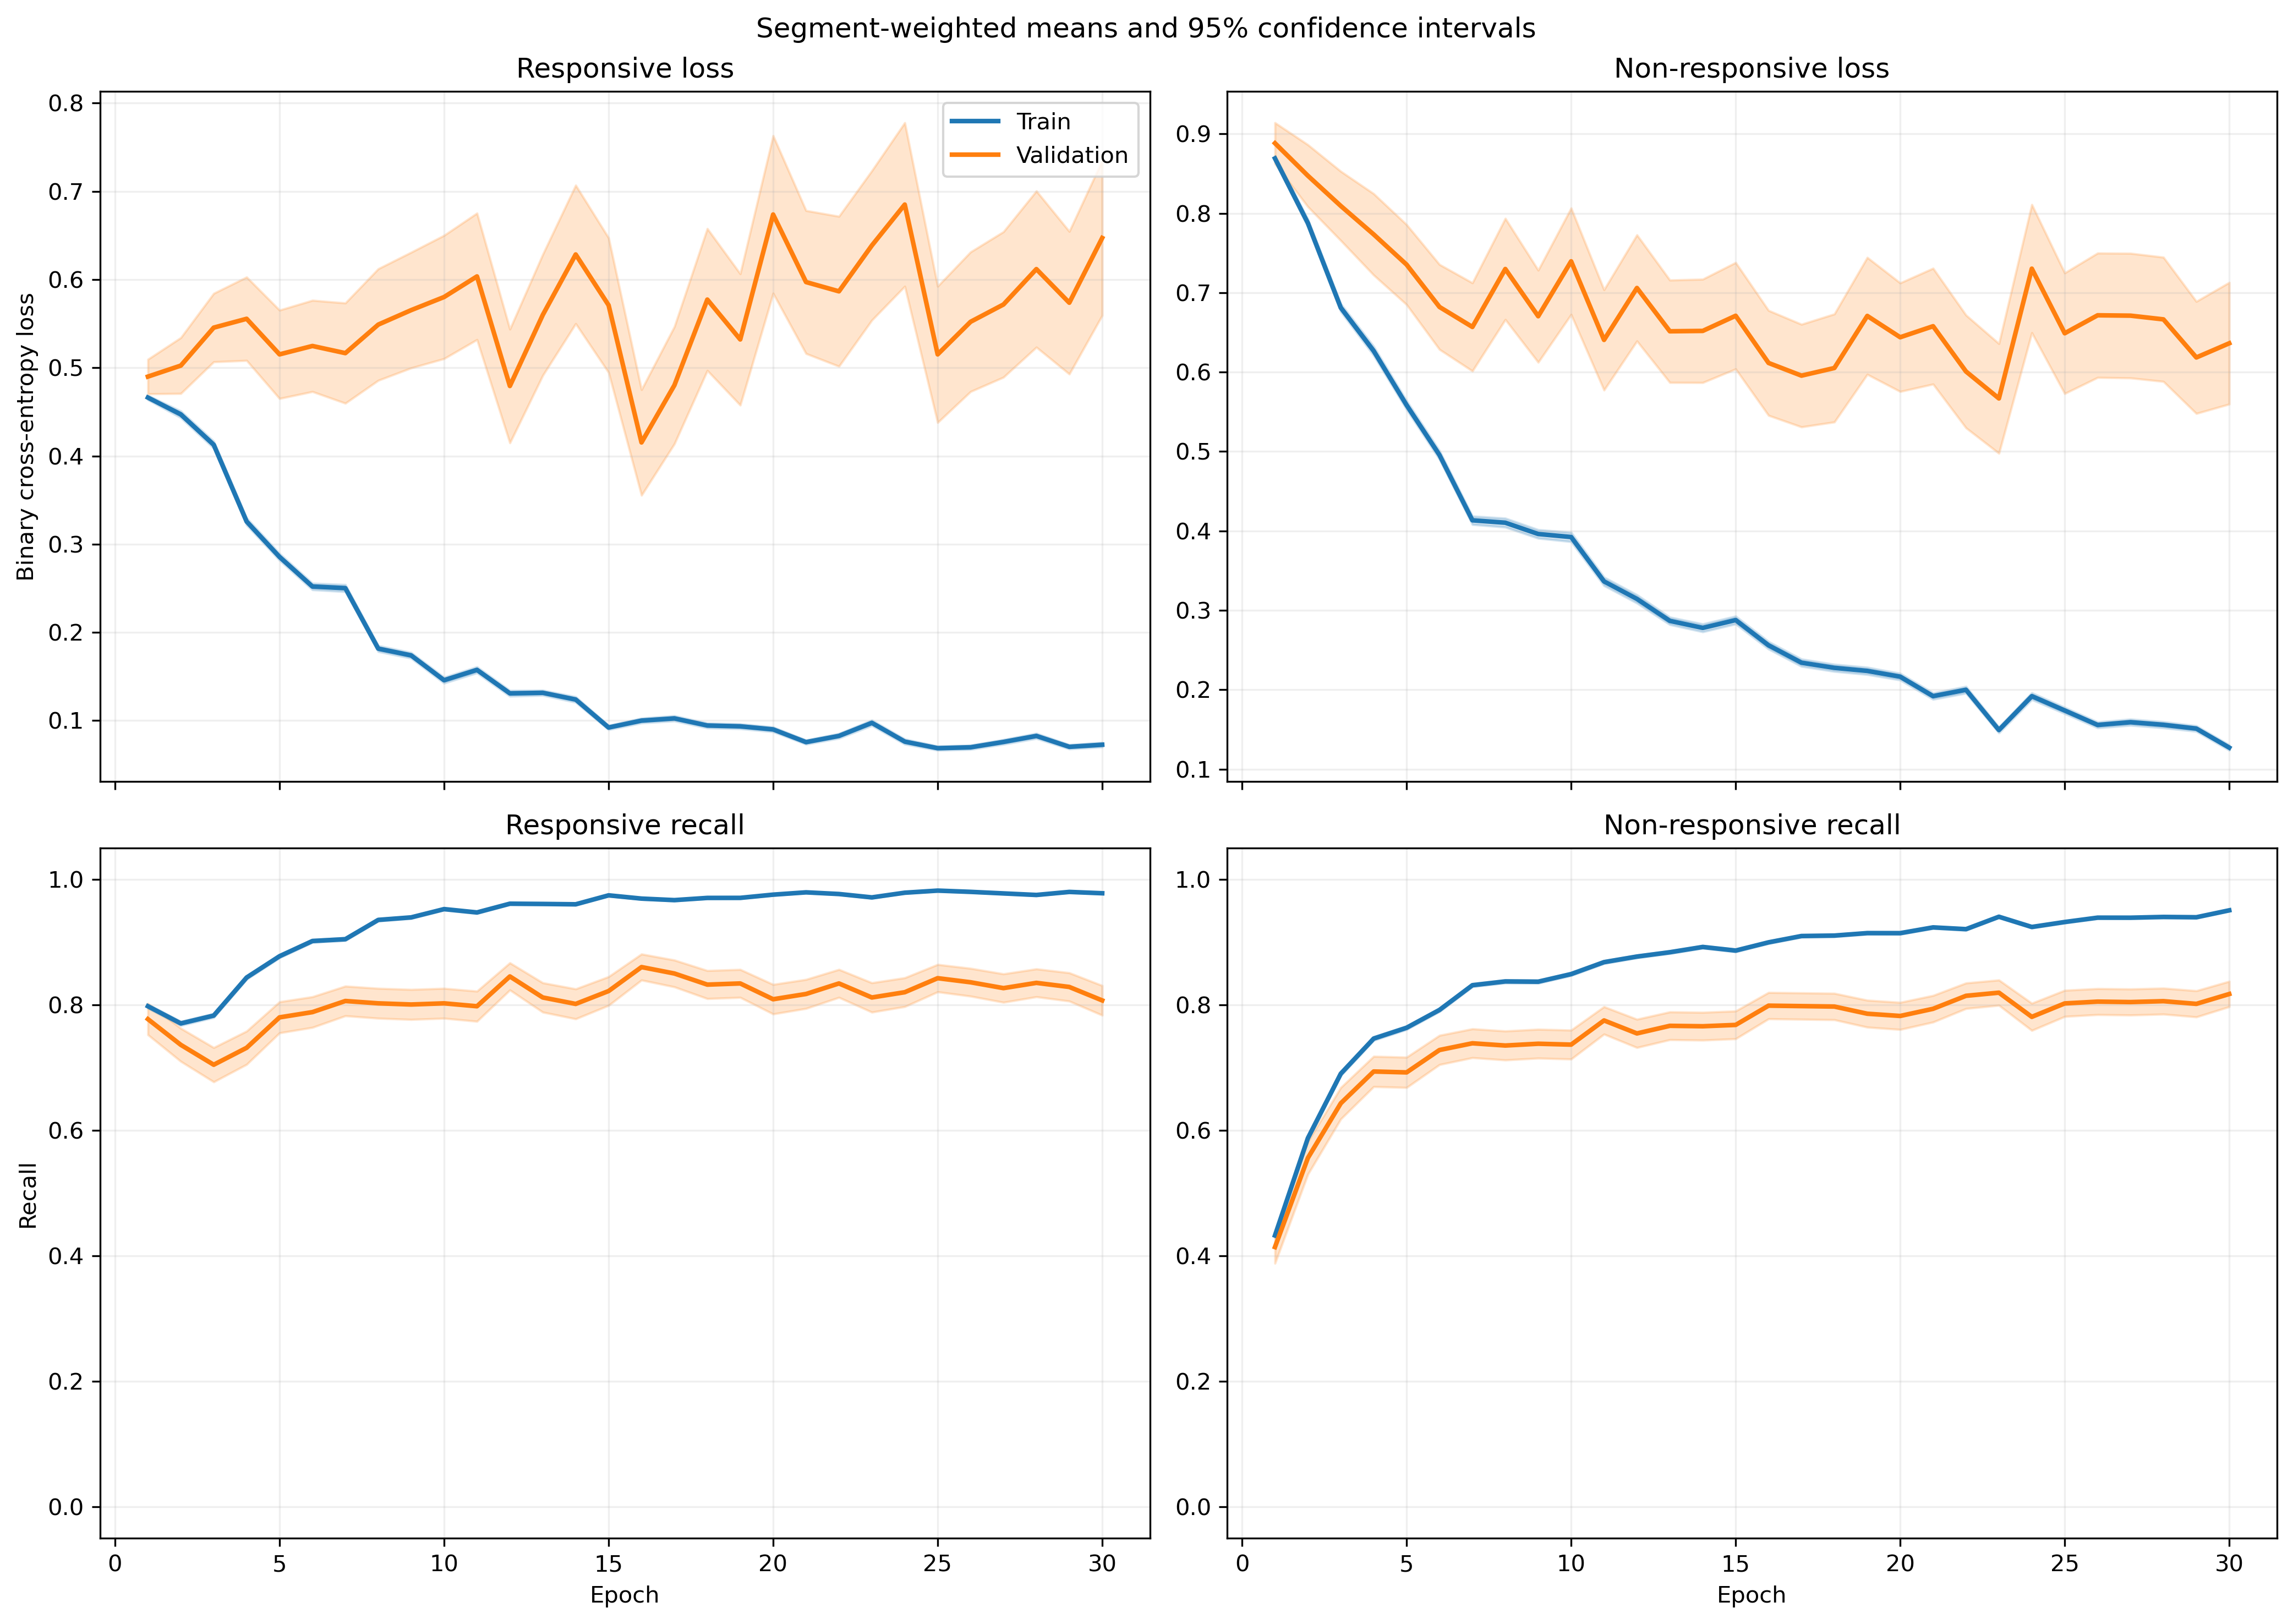

The file beside this chart, header and first rows:
fold, epoch, split, r_loss, r_loss_count, r_loss_sum, r_loss_sum_sq, r_recall, r_recall_count, r_recall_sum, r_recall_sum_sq, nr_loss, nr_loss_count, nr_loss_sum, nr_loss_sum_sq, nr_recall, nr_recall_count, nr_recall_sum, nr_recall_sum_sq
1, 1, train, 0.4846, 1063, 515.1, 329, 0.7959, 1063, 846.0, 846.0, 0.8288, 1401, 1161, 1191, 0.439, 1401, 615.0, 615.0
1, 1, validation, 0.2121, 10, 2.121, 0.5146, 1.0, 10, 10.0, 10.0, , 0, 0.0, 0.0, , 0, 0.0, 0.0
1, 2, train, 0.439, 1063, 466.6, 419.8, 0.7902, 1063, 840.0, 840.0, 0.7655, 1401, 1072, 1434, 0.5946, 1401, 833.0, 833.0
1, 2, validation, 0.1165, 10, 1.165, 0.1843, 1.0, 10, 10.0, 10.0, , 0, 0.0, 0.0, , 0, 0.0, 0.0
1, 3, train, 0.4286, 1063, 455.6, 506.3, 0.7808, 1063, 830.0, 830.0, 0.6398, 1401, 896.4, 1396, 0.7288, 1401, 1021, 1021
1, 3, validation, 0.08235, 10, 0.8235, 0.09609, 1.0, 10, 10.0, 10.0, , 0, 0.0, 0.0, , 0, 0.0, 0.0
1, 4, train, 0.3238, 1063, 344.2, 418.5, 0.8655, 1063, 920.0, 920.0, 0.5979, 1401, 837.7, 1463, 0.7252, 1401, 1016, 1016
1, 4, validation, 0.1165, 10, 1.165, 0.181, 1.0, 10, 10.0, 10.0, , 0, 0.0, 0.0, , 0, 0.0, 0.0
1, 5, train, 0.2229, 1063, 236.9, 264.2, 0.9323, 1063, 991.0, 991.0, 0.6296, 1401, 882.1, 1600, 0.7188, 1401, 1007, 1007
1, 5, validation, 0.06255, 10, 0.6255, 0.04797, 1.0, 10, 10.0, 10.0, , 0, 0.0, 0.0, , 0, 0.0, 0.0
1, 6, train, 0.2553, 1063, 271.4, 346.2, 0.9172, 1063, 975.0, 975.0, 0.4143, 1401, 580.5, 989.8, 0.808, 1401, 1132, 1132
1, 6, validation, 0.1095, 10, 1.095, 0.3213, 1.0, 10, 10.0, 10.0, , 0, 0.0, 0.0, , 0, 0.0, 0.0
1, 7, train, 0.3073, 1063, 326.6, 614.1, 0.8852, 1063, 941.0, 941.0, 0.3457, 1401, 484.3, 955.9, 0.8537, 1401, 1196, 1196
1, 7, validation, 0.07739, 10, 0.7739, 0.1669, 1.0, 10, 10.0, 10.0, , 0, 0.0, 0.0, , 0, 0.0, 0.0
1, 8, train, 0.1511, 1063, 160.6, 177.6, 0.9548, 1063, 1015, 1015, 0.3997, 1401, 559.9, 1000, 0.8266, 1401, 1158, 1158
1, 8, validation, 0.05694, 10, 0.5694, 0.07832, 1.0, 10, 10.0, 10.0, , 0, 0.0, 0.0, , 0, 0.0, 0.0
1, 9, train, 0.1949, 1063, 207.2, 208.4, 0.9238, 1063, 982.0, 982.0, 0.3381, 1401, 473.6, 811.7, 0.8594, 1401, 1204, 1204
1, 9, validation, 0.05012, 10, 0.5012, 0.0669, 1.0, 10, 10.0, 10.0, , 0, 0.0, 0.0, , 0, 0.0, 0.0
1, 10, train, 0.1125, 1063, 119.6, 139.2, 0.9708, 1063, 1032, 1032, 0.3784, 1401, 530.1, 1114, 0.8458, 1401, 1185, 1185
1, 10, validation, 0.03574, 10, 0.3574, 0.03287, 1.0, 10, 10.0, 10.0, , 0, 0.0, 0.0, , 0, 0.0, 0.0
1, 11, train, 0.2174, 1063, 231.1, 381.9, 0.9313, 1063, 990.0, 990.0, 0.1996, 1401, 279.6, 517.4, 0.9186, 1401, 1287, 1287
1, 11, validation, 0.1507, 10, 1.507, 0.9125, 0.9, 10, 9.0, 9.0, , 0, 0.0, 0.0, , 0, 0.0, 0.0
1, 12, train, 0.1196, 1063, 127.1, 192.5, 0.9671, 1063, 1028, 1028, 0.3539, 1401, 495.8, 1097, 0.8615, 1401, 1207, 1207
1, 12, validation, 0.03295, 10, 0.3295, 0.02182, 1.0, 10, 10.0, 10.0, , 0, 0.0, 0.0, , 0, 0.0, 0.0
1, 13, train, 0.2248, 1063, 239, 578.9, 0.9276, 1063, 986.0, 986.0, 0.3173, 1401, 444.5, 1033, 0.8715, 1401, 1221, 1221
1, 13, validation, 0.2194, 10, 2.194, 3.874, 0.9, 10, 9.0, 9.0, , 0, 0.0, 0.0, , 0, 0.0, 0.0
1, 14, train, 0.1079, 1063, 114.7, 138.4, 0.9661, 1063, 1027, 1027, 0.2421, 1401, 339.2, 693, 0.9065, 1401, 1270, 1270
1, 14, validation, 0.0192, 10, 0.192, 0.007953, 1.0, 10, 10.0, 10.0, , 0, 0.0, 0.0, , 0, 0.0, 0.0
1, 15, train, 0.08529, 1063, 90.66, 98.49, 0.9727, 1063, 1034, 1034, 0.3196, 1401, 447.8, 939.9, 0.8687, 1401, 1217, 1217
1, 15, validation, 0.01053, 10, 0.1053, 0.001575, 1.0, 10, 10.0, 10.0, , 0, 0.0, 0.0, , 0, 0.0, 0.0
1, 16, train, 0.06394, 1063, 67.96, 78.85, 0.9821, 1063, 1044, 1044, 0.3179, 1401, 445.4, 1021, 0.8815, 1401, 1235, 1235
1, 16, validation, 0.02583, 10, 0.2583, 0.02991, 1.0, 10, 10.0, 10.0, , 0, 0.0, 0.0, , 0, 0.0, 0.0
1, 17, train, 0.07803, 1063, 82.94, 164.9, 0.9821, 1063, 1044, 1044, 0.237, 1401, 332, 794.9, 0.9094, 1401, 1274, 1274
1, 17, validation, 0.01671, 10, 0.1671, 0.009175, 1.0, 10, 10.0, 10.0, , 0, 0.0, 0.0, , 0, 0.0, 0.0
1, 18, train, 0.07469, 1063, 79.39, 112.7, 0.9831, 1063, 1045, 1045, 0.2302, 1401, 322.6, 703.5, 0.9022, 1401, 1264, 1264
1, 18, validation, 0.02939, 10, 0.2939, 0.02478, 1.0, 10, 10.0, 10.0, , 0, 0.0, 0.0, , 0, 0.0, 0.0
1, 19, train, 0.09702, 1063, 103.1, 130.3, 0.968, 1063, 1029, 1029, 0.1964, 1401, 275.1, 615.2, 0.9293, 1401, 1302, 1302
1, 19, validation, 0.05836, 10, 0.5836, 0.07388, 1.0, 10, 10.0, 10.0, , 0, 0.0, 0.0, , 0, 0.0, 0.0
1, 20, train, 0.0762, 1063, 81, 101.1, 0.9755, 1063, 1037, 1037, 0.2194, 1401, 307.4, 717.5, 0.9115, 1401, 1277, 1277
1, 20, validation, 0.01161, 10, 0.1161, 0.004311, 1.0, 10, 10.0, 10.0, , 0, 0.0, 0.0, , 0, 0.0, 0.0
1, 21, train, 0.08377, 1063, 89.05, 114.4, 0.9727, 1063, 1034, 1034, 0.1545, 1401, 216.5, 469.8, 0.9379, 1401, 1314, 1314
1, 21, validation, 0.02632, 10, 0.2632, 0.02159, 1.0, 10, 10.0, 10.0, , 0, 0.0, 0.0, , 0, 0.0, 0.0
1, 22, train, 0.0561, 1063, 59.64, 72.36, 0.9859, 1063, 1048, 1048, 0.2604, 1401, 364.8, 799.1, 0.8936, 1401, 1252, 1252
1, 22, validation, 0.01791, 10, 0.1791, 0.01247, 1.0, 10, 10.0, 10.0, , 0, 0.0, 0.0, , 0, 0.0, 0.0
1, 23, train, 0.1429, 1063, 152, 534.1, 0.9605, 1063, 1021, 1021, 0.358, 1401, 501.6, 1879, 0.8944, 1401, 1253, 1253
1, 23, validation, 0.002228, 10, 0.02228, 0.0001323, 1.0, 10, 10.0, 10.0, , 0, 0.0, 0.0, , 0, 0.0, 0.0
1, 24, train, 0.07665, 1063, 81.48, 106.8, 0.9802, 1063, 1042, 1042, 0.1704, 1401, 238.8, 517.2, 0.9336, 1401, 1308, 1308
1, 24, validation, 0.01452, 10, 0.1452, 0.006084, 1.0, 10, 10.0, 10.0, , 0, 0.0, 0.0, , 0, 0.0, 0.0
1, 25, train, 0.04096, 1063, 43.54, 18.28, 0.9944, 1063, 1057, 1057, 0.2737, 1401, 383.5, 755.4, 0.8944, 1401, 1253, 1253
1, 25, validation, 0.01282, 10, 0.1282, 0.004674, 1.0, 10, 10.0, 10.0, , 0, 0.0, 0.0, , 0, 0.0, 0.0
1, 26, train, 0.05828, 1063, 61.95, 52.35, 0.9812, 1063, 1043, 1043, 0.1791, 1401, 250.9, 502.1, 0.9286, 1401, 1301, 1301
1, 26, validation, 0.01715, 10, 0.1715, 0.009512, 1.0, 10, 10.0, 10.0, , 0, 0.0, 0.0, , 0, 0.0, 0.0
1, 27, train, 0.05715, 1063, 60.75, 72.22, 0.9821, 1063, 1044, 1044, 0.1168, 1401, 163.7, 337.6, 0.9557, 1401, 1339, 1339
1, 27, validation, 0.01629, 10, 0.1629, 0.01165, 1.0, 10, 10.0, 10.0, , 0, 0.0, 0.0, , 0, 0.0, 0.0
1, 28, train, 0.05722, 1063, 60.82, 64.22, 0.9878, 1063, 1050, 1050, 0.1171, 1401, 164.1, 286.9, 0.9557, 1401, 1339, 1339
1, 28, validation, 0.008551, 10, 0.08551, 0.001176, 1.0, 10, 10.0, 10.0, , 0, 0.0, 0.0, , 0, 0.0, 0.0
1, 29, train, 0.05707, 1063, 60.67, 77.95, 0.9849, 1063, 1047, 1047, 0.1883, 1401, 263.9, 581.3, 0.9272, 1401, 1299, 1299
1, 29, validation, 0.01694, 10, 0.1694, 0.01094, 1.0, 10, 10.0, 10.0, , 0, 0.0, 0.0, , 0, 0.0, 0.0
1, 30, train, 0.0786, 1063, 83.55, 142.6, 0.9774, 1063, 1039, 1039, 0.1569, 1401, 219.8, 553.3, 0.9415, 1401, 1319, 1319
1, 30, validation, 0.01641, 10, 0.1641, 0.01616, 1.0, 10, 10.0, 10.0, , 0, 0.0, 0.0, , 0, 0.0, 0.0
... 3,600 more rows
